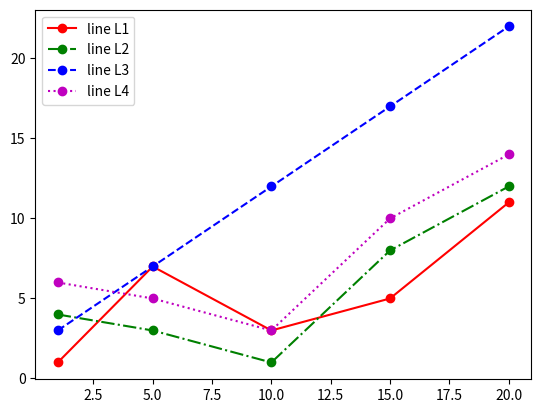

This figure's Python source:
# task-Matplotlib
'''Знакомство и работа с библиотекой Matplotlib'''
import matplotlib
import numpy as np
import matplotlib.pyplot as plt
from matplotlib.ticker import (MultipleLocator, FormatStrFormatter, AutoMinorLocator)
# -----------------------------------------------------
# plt.plot([i for i in range(5)], [i for i in range(5)])
# plt.show()

# print(matplotlib.__version__)

# '''построение линейной зависимости'''
# x_axis = np.linspace(10, 100, 50)
# y_axis = x_axis

# '''Построение графика'''
# plt.title('Линейная зависимость y(x) = x')
# plt.xlabel('x')
# plt.ylabel('y')
# plt.grid()
# plt.plot(x_axis, y_axis, 'r--') # r-- красная пунктирная
# plt.show()
#
# '''построение линейной зависимости'''
# x_axis = np.linspace(10, 100, 50)
# y_axis = x_axis
# ------------------------------------------------------------------
# '''Построение нескольких зависемостей на однои графике'''
# plt.title('Зависимости: y1 = x, y2 = x^2')
# x_axis = np.linspace(10, 100, 50)
# y_axis_1 = x_axis
# y_axis_2 = [number ** 2 for number in x_axis]
# plt.xlabel('x')
# plt.ylabel('y1 , y2')
# plt.grid()
# # plt.plot(x_axis, y_axis_1, x_axis, y_axis_2) # r-- красная пунктирная
# plt.plot(x_axis, y_axis_1)
# plt.scatter(x_axis, y_axis_2) #вариант точками
# plt.legend(('y1 = x', 'y2 = x^2'), loc = 0) # прорисовка легенды
# plt.minorticks_on()# добавление дополнительных тиков на осях
# plt.show()
# -----------------------------------------------------------------------
# '''Построение нескольких зависемостей на разных графиках'''
#
# x_axis = np.linspace(10, 100, 50)
# y_axis_1 = x_axis
# y_axis_2 = [number ** 2 for number in x_axis]
# '''.figure - функция для задания глобальных параметров
# отображения графиков. В нее, в качестве аргумента, мы передаем
# кортеж, определяющий размер общего поля.'''
# plt.figure(figsize = (9, 9))
# '''subplot() - функция для задания местоположения поля с
# графиком. Существует несколько способов задания областей для
# вывода графиков. В примере мы воспользовались вариантом,
# который предполагает передачу трех аргументов: первый аргумент
# - количество строк, второй - столбцов в формируемом поле, третий
# - индекс (номер поля, считаем сверху вниз, слева направо).'''
# plt.subplot(2, 1, 1)
# plt.plot (x_axis, y_axis_1)
# plt.title('Зависимости: y1 = x, y2 = x^2')
# plt.ylabel('y1')
# plt.grid()
# plt.subplot(2, 1, 2)
# plt.plot(x_axis, y_axis_2) # r-- красная пунктирная
# plt.xlabel('x')
# plt.ylabel('y2')
# plt.grid()
# plt.show()
# -------------------------------------------------------------------------------
'''Построение барами'''
# fruits = ['яблоки', 'груши', 'апельсины', 'бананы', 'киви']
# values = [34, 45, 12, 50, 12]
# plt.bar(fruits, values)
# plt.legend('  ')
# plt.title('Количество проданных фруктов')
# plt.xlabel('тип фрукта', fontsize = 14)
# plt.ylabel('Количество', fontsize = 14)
# plt.minorticks_on()
# plt.grid()
# plt.show()
# --------------------------------------------------------------------------------
# '''Построение с минорными тиками и минорными сетками, использование легенды с метками'''
# x = np.linspace(0, 10, 50)
# y1 = 4*x
# y2 = [i**2 for i in x]
# fig, ax = plt.subplots(figsize=(8, 6))
# ax.set_title('Графики зависимостей: y1=4*x, y2=x^2', fontsize=16)
# ax.set_xlabel('x', fontsize=14)
# ax.set_ylabel('y1, y2', fontsize=14)
# ax.grid(which='major', linewidth=1.2)
# ax.grid(which='minor', linestyle='--', color='gray', linewidth=0.5)
# ax.scatter(x, y1, c='red', label='y1 = 4*x')
# ax.plot(x, y2, label='y2 = x^2')
# ax.legend()
# ax.xaxis.set_minor_locator(AutoMinorLocator())
# ax.yaxis.set_minor_locator(AutoMinorLocator())
# ax.tick_params(which='major', length=10, width=2)
# ax.tick_params(which='minor', length=5, width=1)
# plt.show()
# --------------------------------------------------------------------------------
# '''Использование suplots()
# Функция subplots() возвращает два объекта,
# первый - это Figure, подложка, на которой будут размещены поля с
# графиками, второй - объект (или массив объектов) Axes, через который
# можно получить полных доступ к настройке внешнего вида
# отображаемых элементов.
# '''
# x = [1, 5, 10, 15, 20]
# y1 = [1, 7, 3, 5, 11]
# y2 = [i*1.2 + 1 for i in y1]
# y3 = [i*1.2 + 1 for i in y2]
# y4 = [i*1.2 + 1 for i in y3]
# # Настройка размеров подложки
# figure, axs = plt.subplots(2, 2, figsize=(12, 7))
# axs[0, 0].plot(x, y1, '-', label = 'line y1')
# axs[0, 1].plot(x, y2, '--', label = 'line y2')
# axs[1, 0].plot(x, y3, '-.', label = 'line y3')
# axs[1, 1].plot(x, y4, ':', label = 'line y4')
# plt.legend()
# plt.show()
# ------------------------------------------------------------------------------
'''Работа с легендой
Для отображения легенды на графике используется функция legend().
Возможны следующие варианты ее вызова:
legend()
legend(labels)
legend(handles, labels)
'''
x = [1, 5, 10, 15, 20]
y1 = [1, 7, 3, 5, 11]
y2 = [4, 3, 1, 8, 12]
y3 = [(numbers + 2) for numbers in x]
y4 = [(numbers + 2) for numbers in y2]
# plt.plot(x, y1, 'o-r', label='line 1')
# plt.plot(x, y2, 'o-.g', label='line 2')
# plt.plot(x, y3, 'o--b', label='line 3')
# plt.plot(x, y4, 'o:m', label='line 4')
# plt.legend() # legend явно принимает названия из .plot
# plt.plot(x, y1, 'o-r')
# plt.plot(x, y2, 'o-.g')
# plt.plot(x, y3, 'o--b')
# plt.plot(x, y4, 'o:m')
# plt.legend(['L1', 'L2', 'L3', 'L4']) # второй вариант с labels внутри legend
line1, = plt.plot(x, y1, 'o-r')
line2, = plt.plot(x, y2, 'o-.g')
line3, = plt.plot(x, y3, 'o--b')
line4, = plt.plot(x, y4, 'o:m')
plt.legend((line1, line2, line3, line4), ['line L1', 'line L2', 'line L3', 'line L4']) #третий вариант с кортежом
plt.show()
# -----------------------------------------------------------------------------------------------------------------

